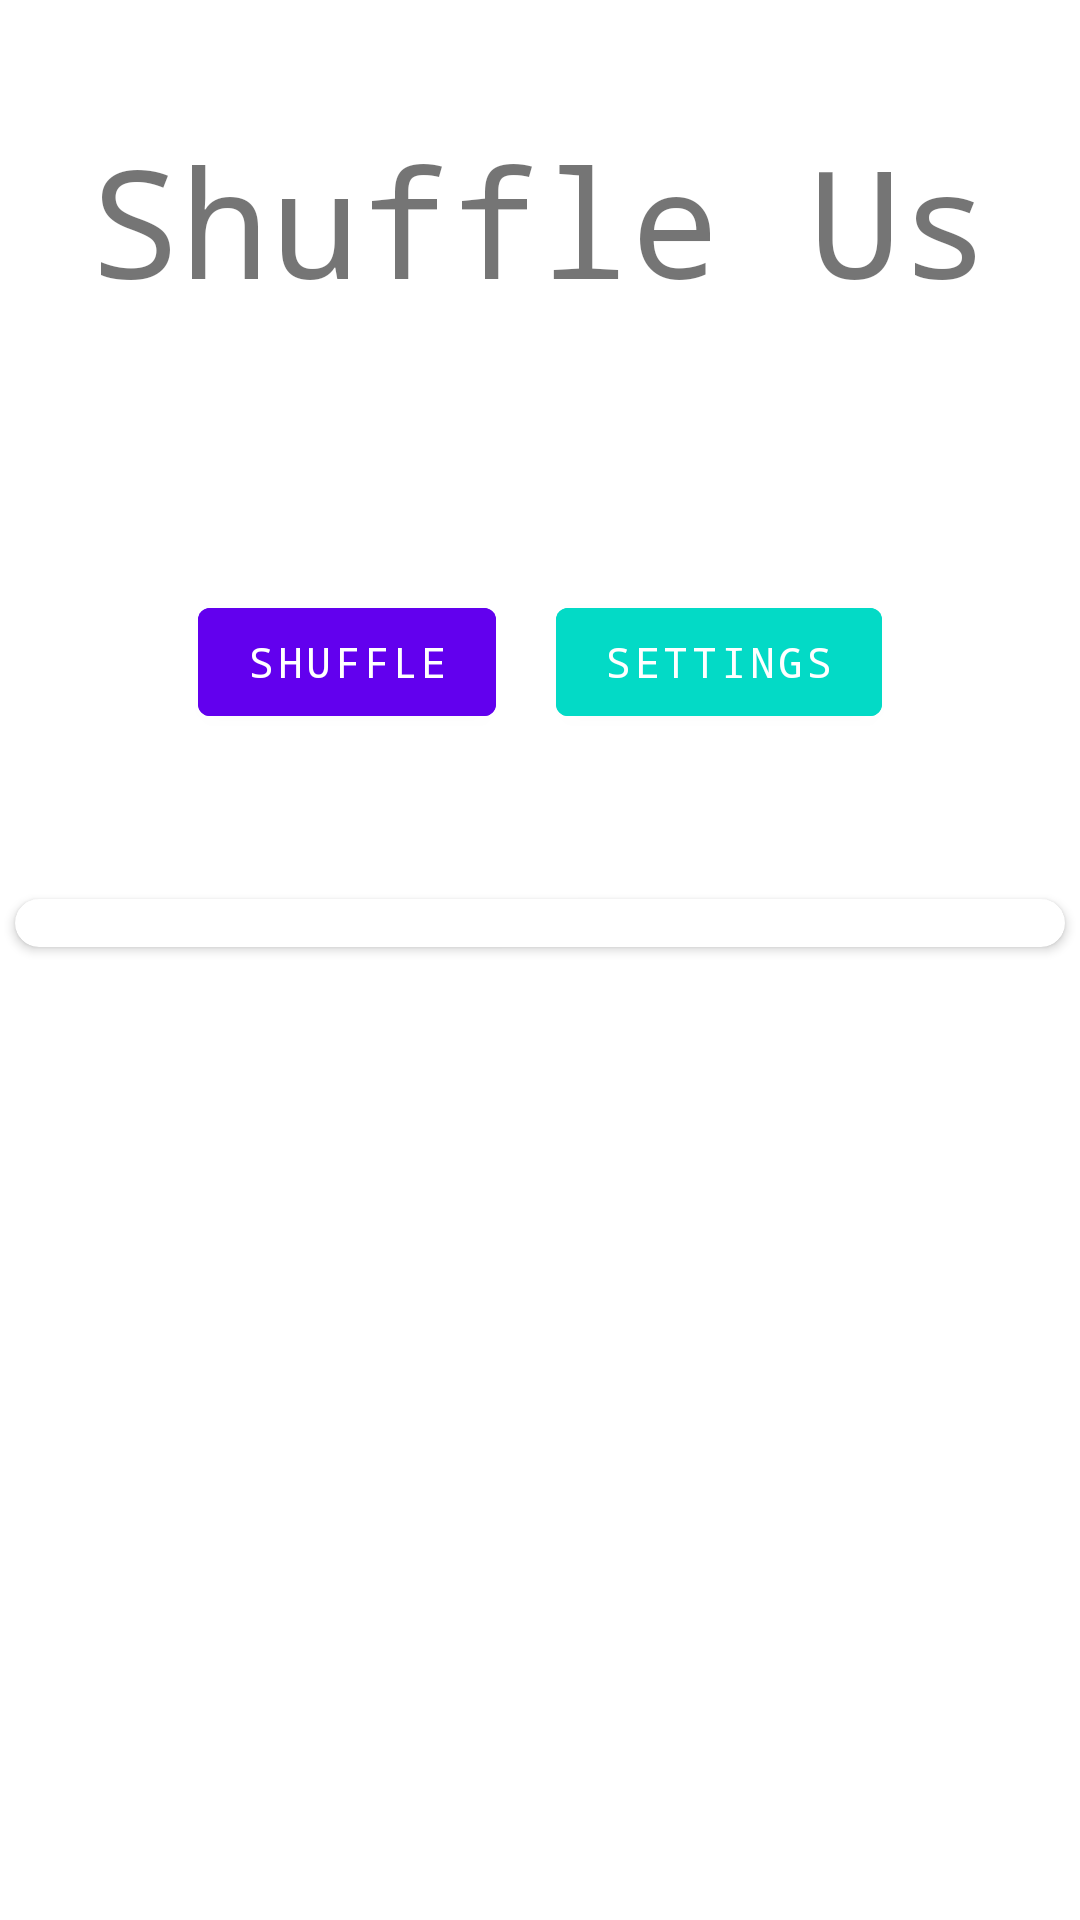

Here is an Android app screen rendered from its layout file. Give the layout XML and the strings, colors and styles it references.
<!-- AndroidManifest.xml: application theme Theme.ShuffleUs -->
<!-- res/layout/main_fragment.xml -->
<?xml version="1.0" encoding="utf-8"?>
<androidx.constraintlayout.widget.ConstraintLayout xmlns:android="http://schemas.android.com/apk/res/android"
    android:layout_width="match_parent"
    android:layout_height="match_parent"
    xmlns:app="http://schemas.android.com/apk/res-auto">

    <com.google.android.material.textview.MaterialTextView
        android:id="@+id/txt_app_name"
        android:layout_width="wrap_content"
        android:layout_height="wrap_content"
        android:text="@string/app_name"
        android:textSize="50sp"
        android:paddingTop="40dp"
        android:paddingBottom="40dp"

        app:layout_constraintLeft_toLeftOf="parent"
        app:layout_constraintRight_toRightOf="parent"
        app:layout_constraintTop_toTopOf="parent"
        />

    <LinearLayout
        android:id="@+id/buttons_panel"
        android:layout_width="wrap_content"
        android:layout_height="wrap_content"
        android:orientation="horizontal"
        android:gravity="center"
        android:paddingBottom="40dp"
        android:paddingTop="40dp"
        app:layout_constraintLeft_toLeftOf="parent"
        app:layout_constraintRight_toRightOf="parent"
        app:layout_constraintTop_toBottomOf="@id/txt_app_name"
        >
        <com.google.android.material.button.MaterialButton
            android:id="@+id/btn_shuffle"
            android:layout_width="wrap_content"
            android:layout_height="wrap_content"
            android:text="@string/shuffle_btn"
            android:layout_margin="10dp"
            android:backgroundTint="@color/design_default_color_primary"
            />
        <com.google.android.material.button.MaterialButton
            android:id="@+id/btn_list"
            android:layout_width="wrap_content"
            android:layout_height="wrap_content"
            android:text="@string/settings_btn"
            android:layout_margin="10dp"
            android:backgroundTint="@color/design_default_color_secondary"
            />
    </LinearLayout>


    <com.google.android.material.card.MaterialCardView
        android:layout_width="match_parent"
        android:layout_height="wrap_content"
        app:cardCornerRadius="8dp"
        app:cardElevation="2dp"
        android:layout_margin="5dp"
        app:layout_constraintLeft_toLeftOf="parent"
        app:layout_constraintRight_toRightOf="parent"
        app:layout_constraintTop_toBottomOf="@id/buttons_panel"
        >
        <androidx.recyclerview.widget.RecyclerView
            android:id="@+id/rv_groups"
            android:layout_width="match_parent"
            android:layout_height="match_parent"
            android:padding="8dp"/>
    </com.google.android.material.card.MaterialCardView>

</androidx.constraintlayout.widget.ConstraintLayout>
<!-- resources referenced by this layout -->
<resources>
  <string name="app_name" translatable="false">Shuffle Us</string>
  <string name="settings_btn">Settings</string>
  <string name="shuffle_btn">Shuffle</string>
  <style name="Theme.ShuffleUs" parent="Theme.MaterialComponents.DayNight.DarkActionBar">
          
          <item name="colorPrimary">@color/purple_500</item>
          <item name="colorPrimaryVariant">@color/purple_700</item>
          <item name="colorOnPrimary">@color/white</item>
          
          <item name="colorSecondary">@color/teal_200</item>
          <item name="colorSecondaryVariant">@color/teal_700</item>
          <item name="colorOnSecondary">@color/black</item>
          
          <item name="android:statusBarColor" tools:targetApi="l">?attr/colorPrimaryVariant</item>
          
          <item name="android:fontFamily">monospace</item>
      </style>
  <!-- not gathered from this repository: default colours our renderer supplied (Android Studio template values) -->
  <color name="purple_500">#FF6200EE</color>
  <color name="purple_700">#FF3700B3</color>
  <color name="teal_200">#FF03DAC5</color>
  <color name="teal_700">#FF018786</color>
  <color name="black">#FF000000</color>
  <color name="white">#FFFFFFFF</color>
</resources>
